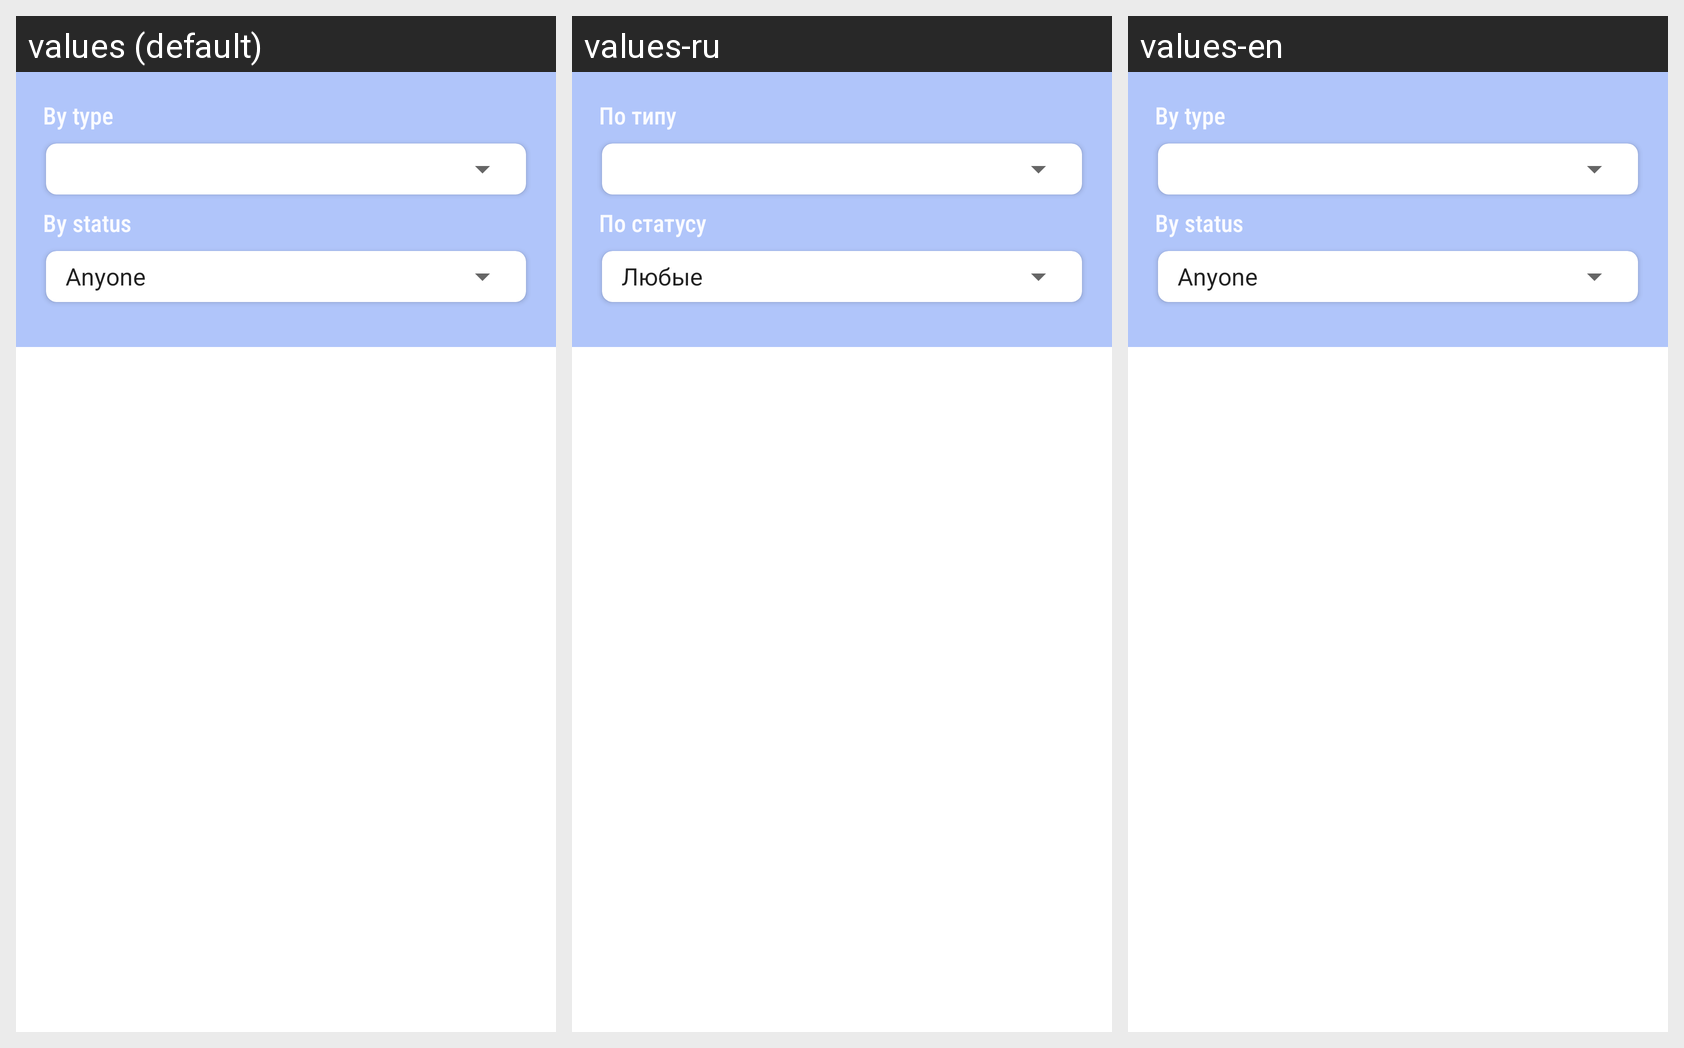

Here is an Android app screen in its default locale and in the app's own translations. Write out the translated-string differences for the strings that appear on this screen.
Android screen res/layout/activity_sort.xml rendered under 3 locales, left to right: values (default), values-ru, values-en. Device: Nexus 5 (rendered at 1080×1920; each locale shown at half size, 540×960, under a caption strip naming it); theme Theme.Do_together.
Strings drawn on this screen, with the default value and each locale's value (text and hints the layout hard-codes, and strings that could not be matched under every locale, appear in the picture but are not listed):

sort1
  values: By type
  values-ru: По типу
  values-en: By type

sort2
  values: By status
  values-ru: По статусу
  values-en: By status
